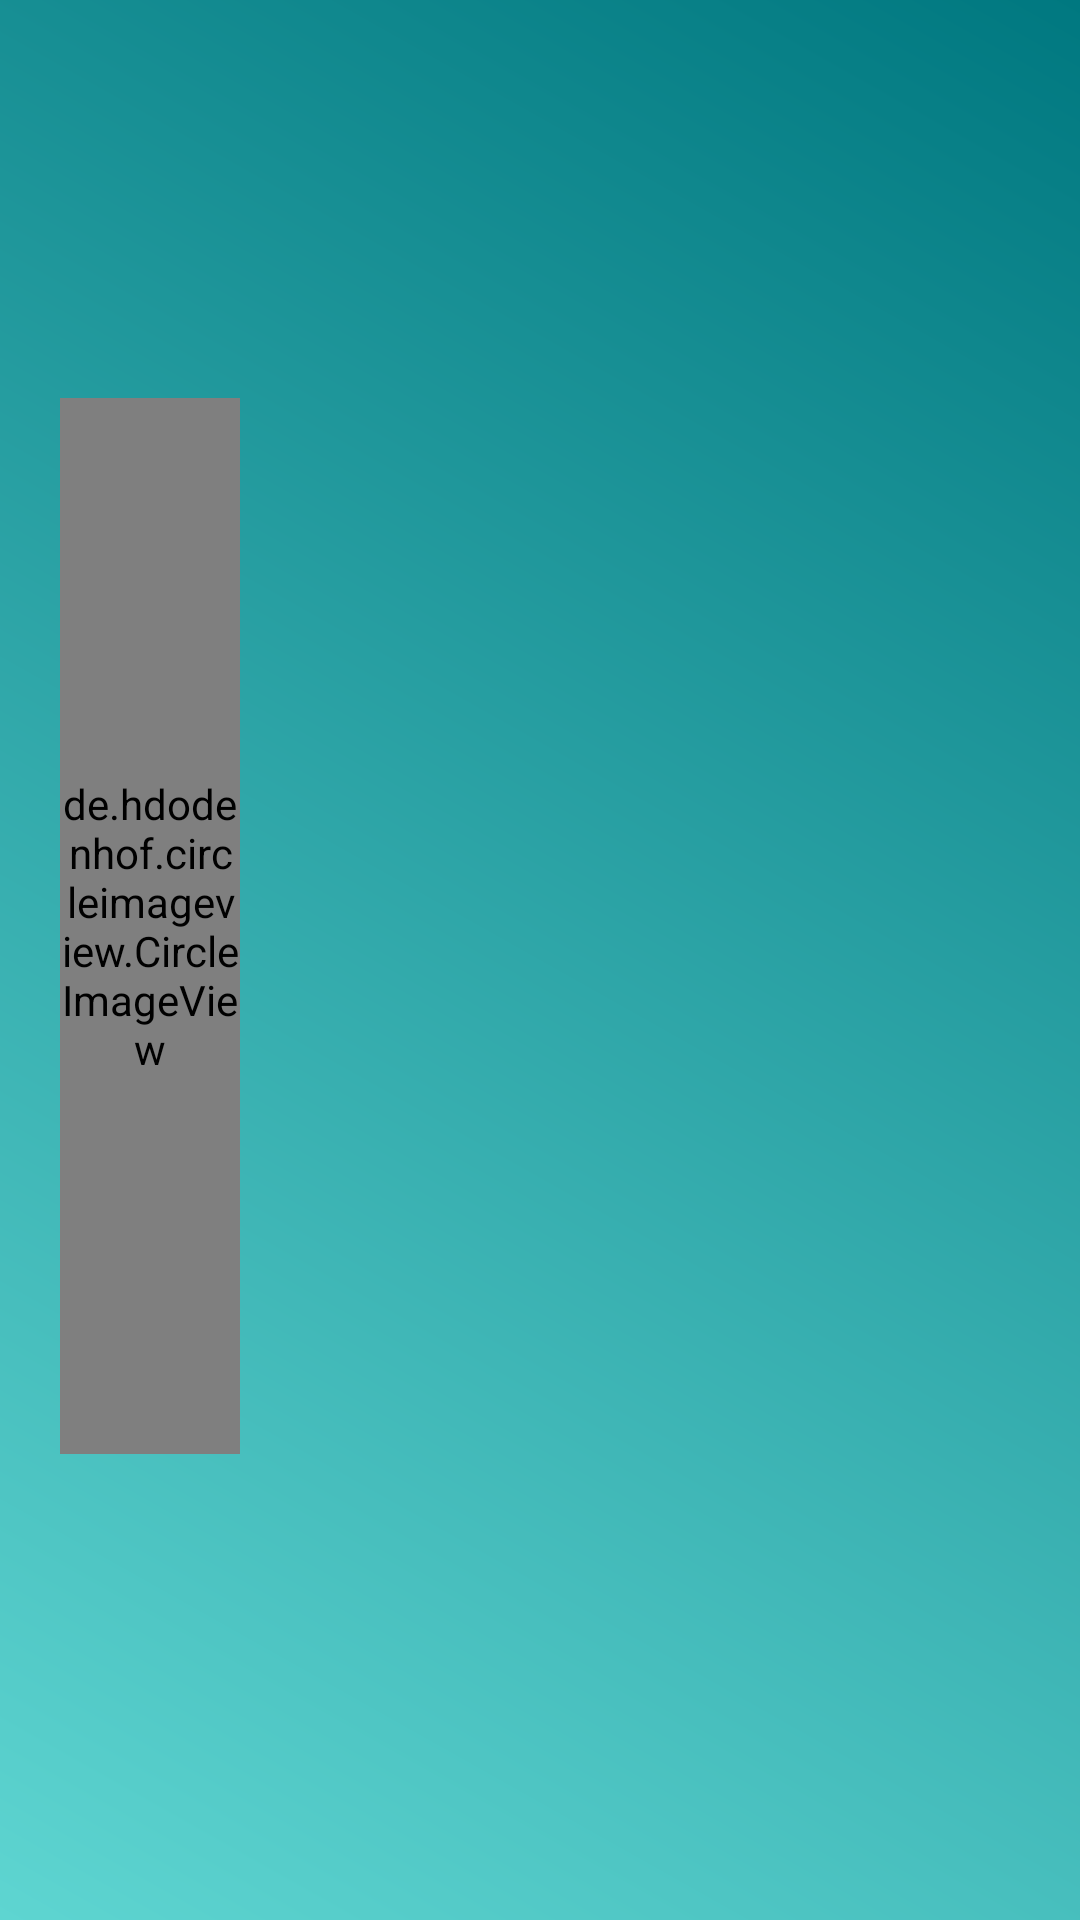

Android layout source for this screen:
<!-- AndroidManifest.xml: application theme AppTheme -->
<!-- res/layout/nav_header_home_acivity.xml -->
<?xml version="1.0" encoding="utf-8"?>
<layout xmlns:android="http://schemas.android.com/apk/res/android"
    xmlns:app="http://schemas.android.com/apk/res-auto"
    xmlns:tools="http://schemas.android.com/tools"

    >

    <data>

    </data>

    <LinearLayout
        android:layout_width="match_parent"
        android:layout_height="@dimen/nav_header_height"
        android:background="@drawable/login_background"
        android:gravity="bottom"
        android:orientation="vertical"
        android:paddingStart="20dp"
        android:paddingLeft="20dp"
        android:paddingTop="15dp"
        android:paddingRight="20dp"
        android:weightSum="100">


        <de.hdodenhof.circleimageview.CircleImageView

            xmlns:app="http://schemas.android.com/apk/res-auto"
            android:id="@+id/profile_image"
            android:layout_width="60dp"
            android:layout_height="0dp"
            android:layout_weight="60"
            android:background="@mipmap/profile_image"
            app:civ_border_width="2dp" />


        <TextView
            android:id="@+id/textView_user_name"
            android:layout_width="wrap_content"
            android:layout_height="wrap_content"
            android:paddingTop="@dimen/nav_header_vertical_spacing"
            android:textColor="@color/text_color"
            tools:text="doaa essam"


            />
        <TextView
            android:id="@+id/textView_user_email"
            android:layout_width="wrap_content"
            android:layout_height="wrap_content"
            android:layout_weight="20"
            android:paddingTop="@dimen/nav_header_vertical_spacing"
            android:textColor="@color/text_color"
            tools:text="doaaessam2021@gmail"

            />

    </LinearLayout>
</layout>
<!-- resources referenced by this layout -->
<resources>
  <color name="text_color">#F0F3F2</color>
  <!-- drawable login_background (drawable) -->
  <?xml version="1.0" encoding="utf-8"?>
  <shape xmlns:android="http://schemas.android.com/apk/res/android">
      <gradient
          android:angle="225"
          android:endColor="#5ed5d1"
          android:startColor="#007880"
  
          />
  </shape>
  <!-- mipmap profile_image: png bitmap (mipmap-hdpi, 3282 bytes) -->
  <style name="AppTheme" parent="Theme.AppCompat.Light.DarkActionBar">
          
          <item name="colorPrimary">@color/colorPrimary</item>
          <item name="colorPrimaryDark">@color/colorPrimaryDark</item>
  
          <item name="colorAccent">@color/colorAccent</item>
      </style>
  <color name="colorPrimary">#008f99</color>
  <color name="colorPrimaryDark">#007880</color>
  <color name="colorAccent">#03DAC5</color>
</resources>
